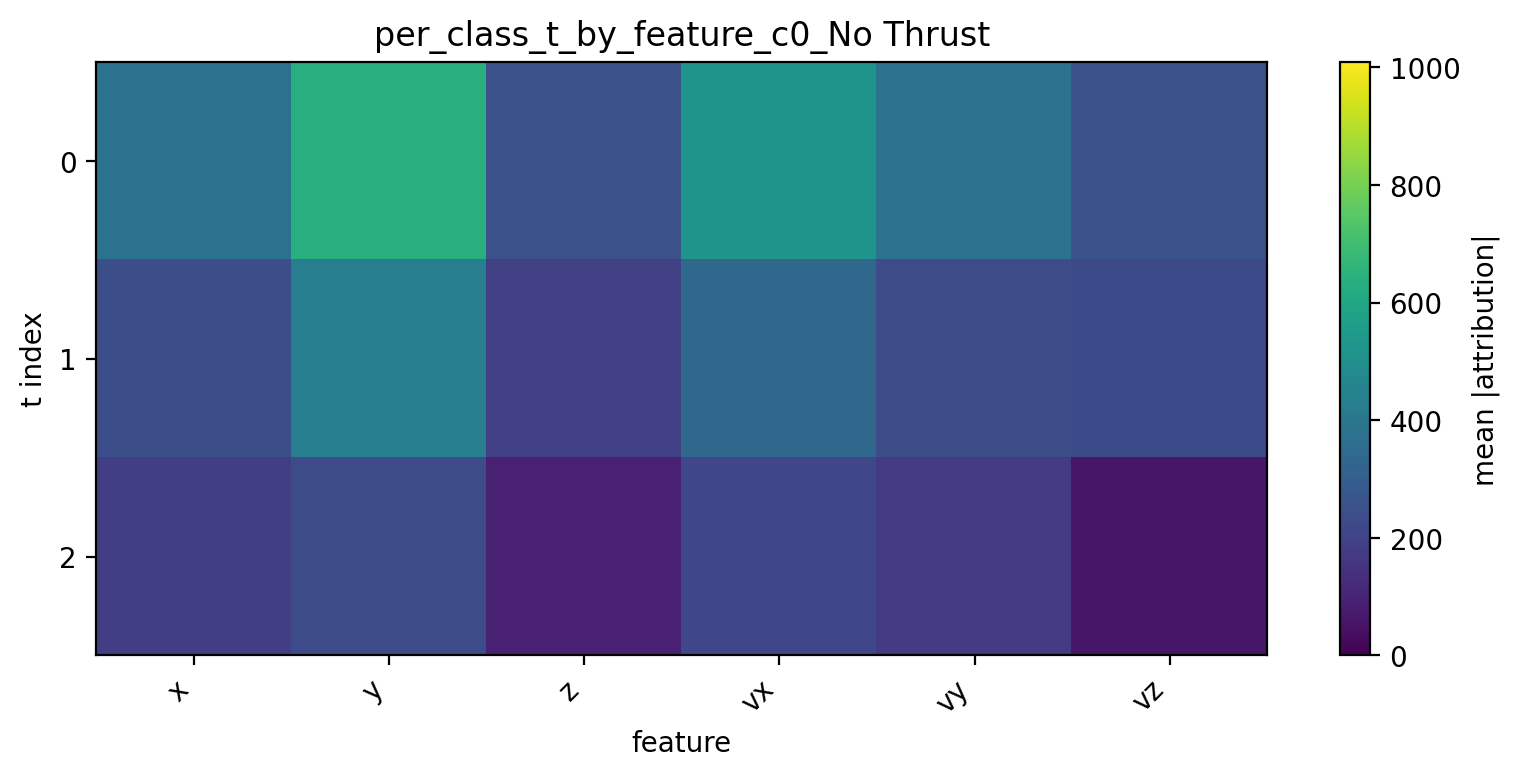

The table this chart was drawn from, first rows:
t, x, y, z, vx, vy, vz
0, 376.6, 631, 248.4, 523.4, 382.1, 258.4
1, 243.2, 433.3, 190.8, 341, 236.2, 225.8
2, 186.3, 234.6, 91.22, 212.9, 175.5, 61.5
